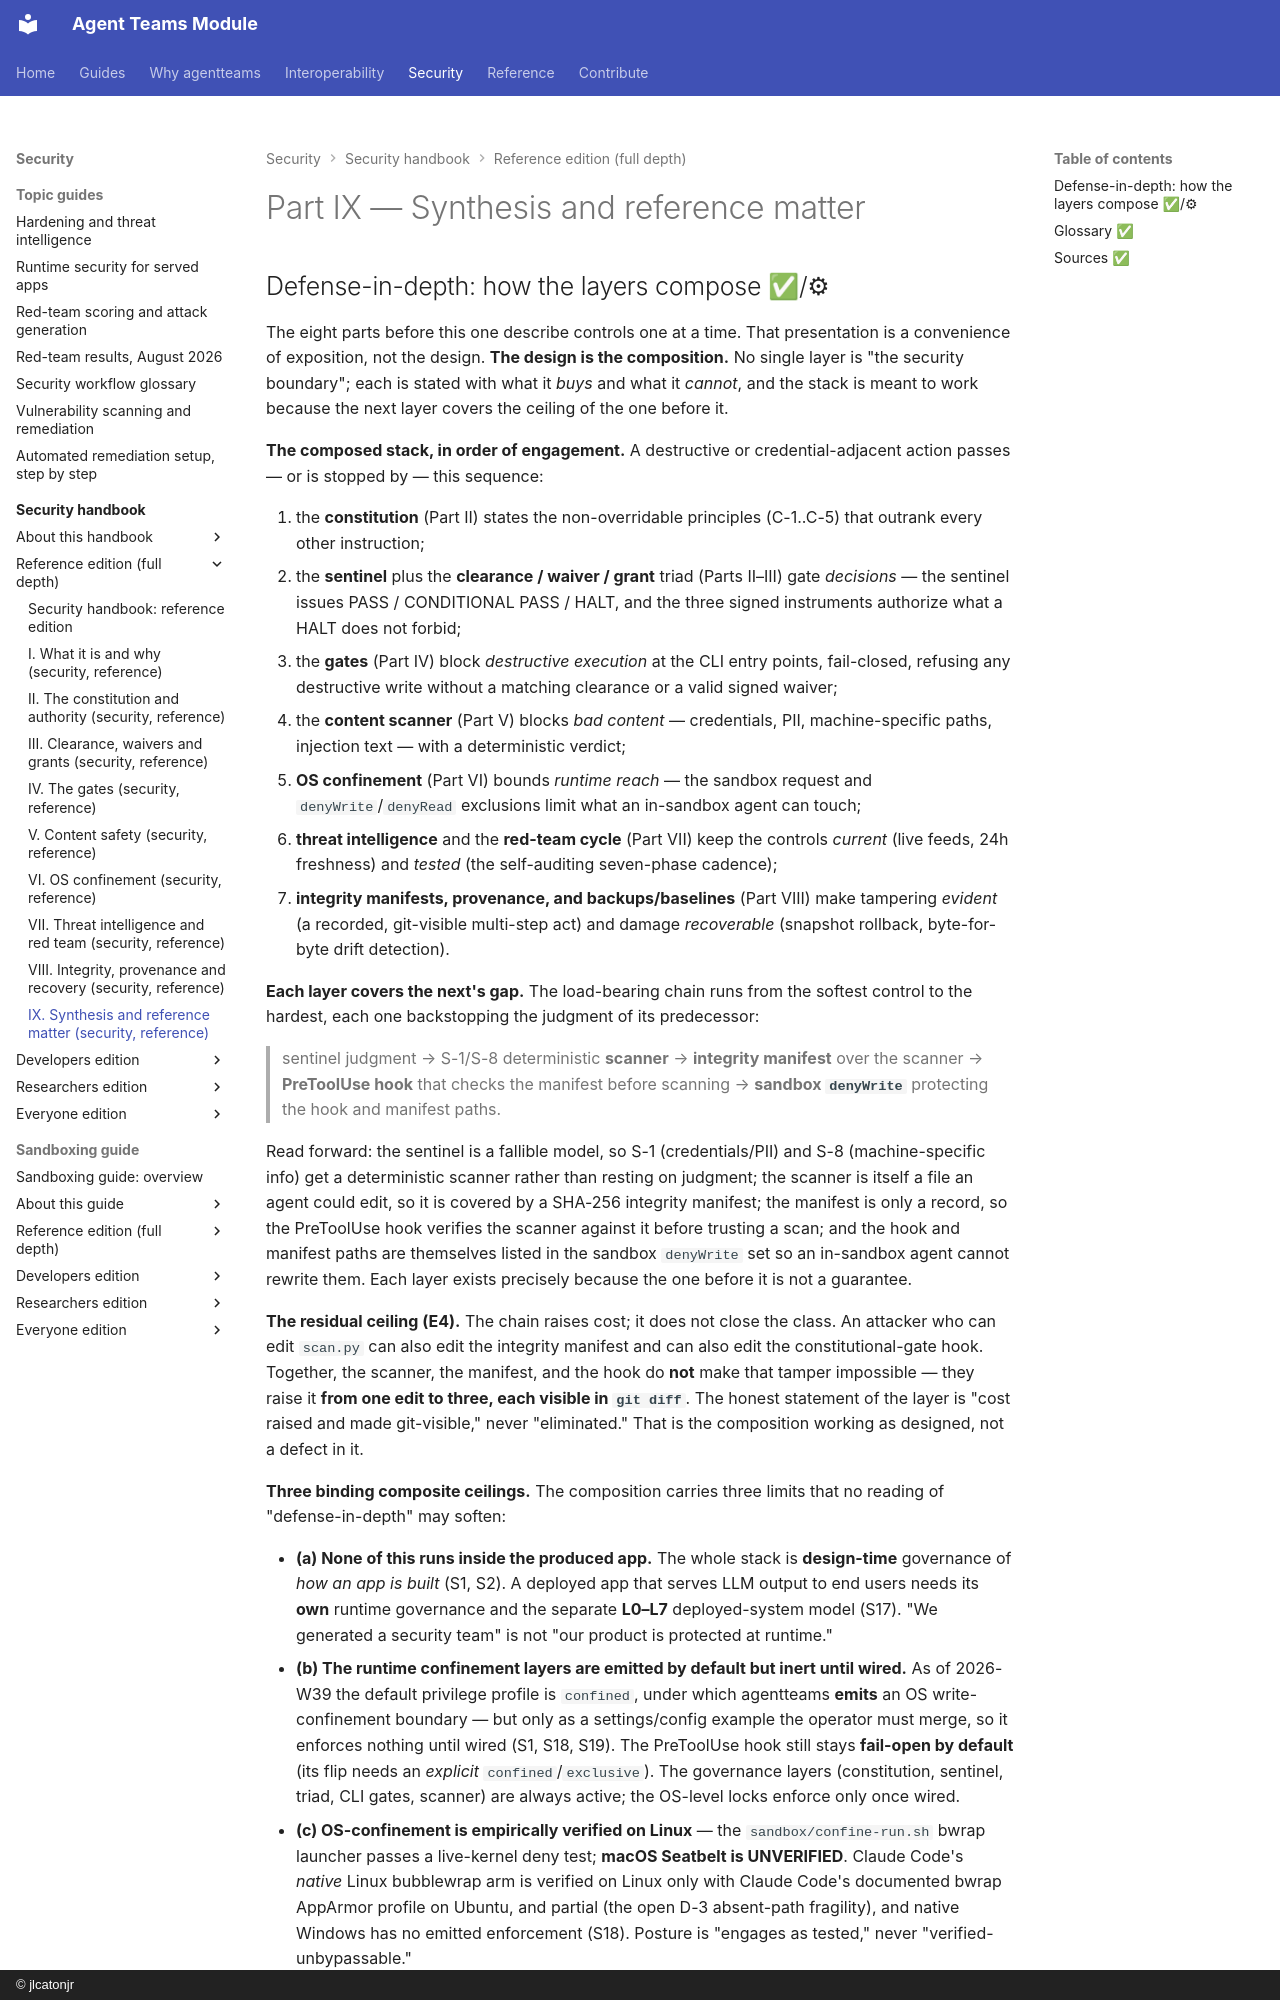

repository: jlcatonjr/agentteams · page: agentteams-security-guide/reference/part-ix-synthesis-and-reference-matter/index.html · generator: mkdocs · copyright: © jlcatonjr

# Part IX — Synthesis and reference matter

## Defense-in-depth: how the layers compose  ✅/⚙ {#S25}

The eight parts before this one describe controls one at a time. That
presentation is a convenience of exposition, not the design. **The design is the
composition.** No single layer is "the security boundary"; each is stated with
what it *buys* and what it *cannot*, and the stack is meant to work because the
next layer covers the ceiling of the one before it.

**The composed stack, in order of engagement.** A destructive or
credential-adjacent action passes — or is stopped by — this sequence:

1. the **constitution** (Part II) states the non-overridable principles
   (C-1..C-5) that outrank every other instruction;
2. the **sentinel** plus the **clearance / waiver / grant** triad (Parts II–III)
   gate *decisions* — the sentinel issues PASS / CONDITIONAL PASS / HALT, and the
   three signed instruments authorize what a HALT does not forbid;
3. the **gates** (Part IV) block *destructive execution* at the CLI entry points,
   fail-closed, refusing any destructive write without a matching clearance or a
   valid signed waiver;
4. the **content scanner** (Part V) blocks *bad content* — credentials, PII,
   machine-specific paths, injection text — with a deterministic verdict;
5. **OS confinement** (Part VI) bounds *runtime reach* — the sandbox request and
   `denyWrite`/`denyRead` exclusions limit what an in-sandbox agent can touch;
6. **threat intelligence** and the **red-team cycle** (Part VII) keep the
   controls *current* (live feeds, 24h freshness) and *tested* (the self-auditing
   seven-phase cadence);
7. **integrity manifests, provenance, and backups/baselines** (Part VIII) make
   tampering *evident* (a recorded, git-visible multi-step act) and damage
   *recoverable* (snapshot rollback, byte-for-byte drift detection).

**Each layer covers the next's gap.** The load-bearing chain runs from the
softest control to the hardest, each one backstopping the judgment of its
predecessor:

> sentinel judgment → S-1/S-8 deterministic **scanner** → **integrity manifest**
> over the scanner → **PreToolUse hook** that checks the manifest before scanning
> → **sandbox `denyWrite`** protecting the hook and manifest paths.

Read forward: the sentinel is a fallible model, so S-1 (credentials/PII) and S-8
(machine-specific info) get a deterministic scanner rather than resting on
judgment; the scanner is itself a file an agent could edit, so it is covered by a
SHA-256 integrity manifest; the manifest is only a record, so the PreToolUse hook
verifies the scanner against it before trusting a scan; and the hook and manifest
paths are themselves listed in the sandbox `denyWrite` set so an in-sandbox agent
cannot rewrite them. Each layer exists precisely because the one before it is not
a guarantee.

**The residual ceiling (E4).** The chain raises cost; it does not close the
class. An attacker who can edit `scan.py` can also edit the integrity manifest
and can also edit the constitutional-gate hook. Together, the scanner, the
manifest, and the hook do **not** make that tamper impossible — they raise it
**from one edit to three, each visible in `git diff`**. The honest statement of
the layer is "cost raised and made git-visible," never "eliminated." That is the
composition working as designed, not a defect in it.

**Three binding composite ceilings.** The composition carries three limits that
no reading of "defense-in-depth" may soften:

- **(a) None of this runs inside the produced app.** The whole stack is
  **design-time** governance of *how an app is built* (S1, S2). A deployed app
  that serves LLM output to end users needs its **own** runtime governance and
  the separate **L0–L7** deployed-system model (S17). "We generated a security
  team" is not "our product is protected at runtime."
- **(b) The runtime confinement layers are emitted by default but inert until wired.**
  As of 2026-W39 the default privilege profile is `confined`, under which agentteams
  **emits** an OS write-confinement boundary — but only as a settings/config example
  the operator must merge, so it enforces nothing until wired (S1, S18, S19). The
  PreToolUse hook still stays **fail-open by default** (its flip needs an *explicit*
  `confined`/`exclusive`). The governance layers (constitution, sentinel, triad, CLI
  gates, scanner) are always active; the OS-level locks enforce only once wired.
- **(c) OS-confinement is empirically verified on Linux** — the `sandbox/confine-run.sh` bwrap launcher passes a live-kernel deny test; **macOS Seatbelt is UNVERIFIED**. Claude Code's *native* Linux bubblewrap arm is
  verified on Linux only with Claude Code's documented bwrap AppArmor profile on Ubuntu, and partial
  (the open D-3 absent-path fragility), and
  native Windows has no emitted enforcement (S18). Posture is "engages as
  tested," never "verified-unbypassable."

**Layer → what it buys → its ceiling.**
